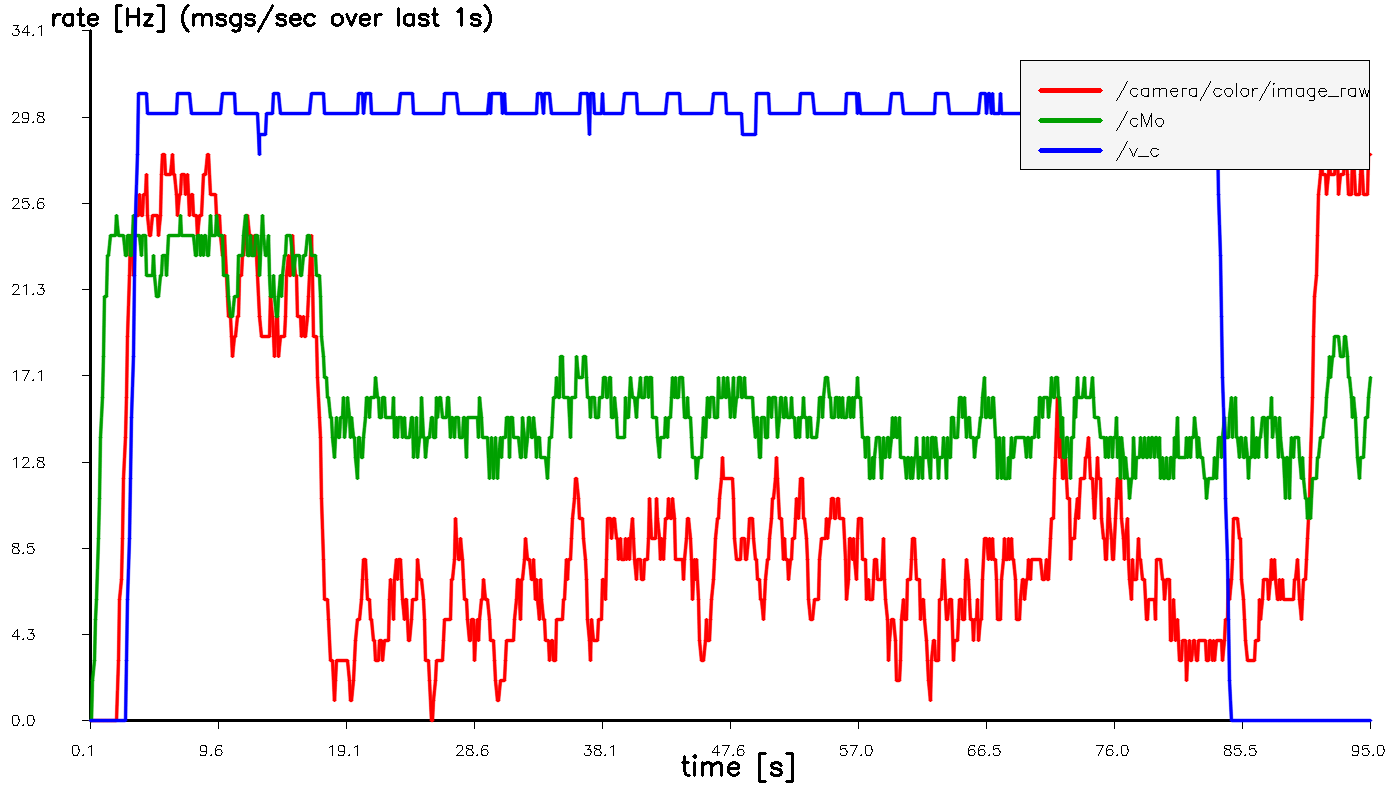

Values plotted in this chart, from the file beside it:
t_sec, hz_image_raw, hz_cMo, hz_v_c
0.1065, 0.000000, 0.000000, 0.000000
0.2065, 0.000000, 0.000000, 0.000000
0.3065, 0.000000, 2, 0.000000
0.4065, 0.000000, 3, 0.000000
0.5064, 0.000000, 5, 0.000000
0.6065, 0.000000, 6, 0.000000
0.7065, 0.000000, 9, 0.000000
0.8065, 0.000000, 11, 0.000000
0.9065, 0.000000, 14, 0.000000
1.006, 0.000000, 16, 0.000000
1.106, 0.000000, 18, 0.000000
1.206, 0.000000, 21, 0.000000
1.306, 0.000000, 21, 0.000000
1.406, 0.000000, 23, 0.000000
1.506, 0.000000, 23, 0.000000
1.607, 0.000000, 24, 0.000000
1.706, 0.000000, 24, 0.000000
1.806, 0.000000, 24, 0.000000
1.907, 0.000000, 24, 0.000000
2.006, 0.000000, 24, 0.000000
2.106, 0.000000, 25, 0.000000
2.206, 3, 24, 0.000000
2.306, 6, 24, 0.000000
2.406, 7, 24, 0.000000
2.506, 9, 24, 0.000000
2.606, 12, 24, 0.000000
2.707, 14, 23, 0.000000
2.806, 16, 23, 3
2.906, 19, 24, 6
3.007, 22, 24, 9
3.106, 24, 23, 12
3.206, 24, 23, 15
3.307, 22, 25, 18
3.406, 24, 24, 22
3.506, 25, 24, 25
3.606, 25, 24, 28
3.706, 25, 24, 31
3.806, 26, 24, 31
3.906, 25, 23, 31
4.006, 25, 24, 31
4.106, 26, 24, 31
4.207, 26, 24, 31
4.306, 27, 22, 31
4.406, 25, 22, 30
4.506, 24, 22, 30
4.606, 24, 22, 30
4.706, 25, 22, 30
4.806, 25, 23, 30
4.906, 25, 22, 30
5.006, 25, 21, 30
5.106, 25, 21, 30
5.206, 24, 21, 30
5.306, 25, 22, 30
5.406, 27, 22, 30
5.506, 28, 23, 30
5.606, 28, 23, 30
5.706, 27, 23, 30
5.806, 27, 22, 30
5.906, 27, 24, 30
6.006, 27, 24, 30
... 890 more rows
